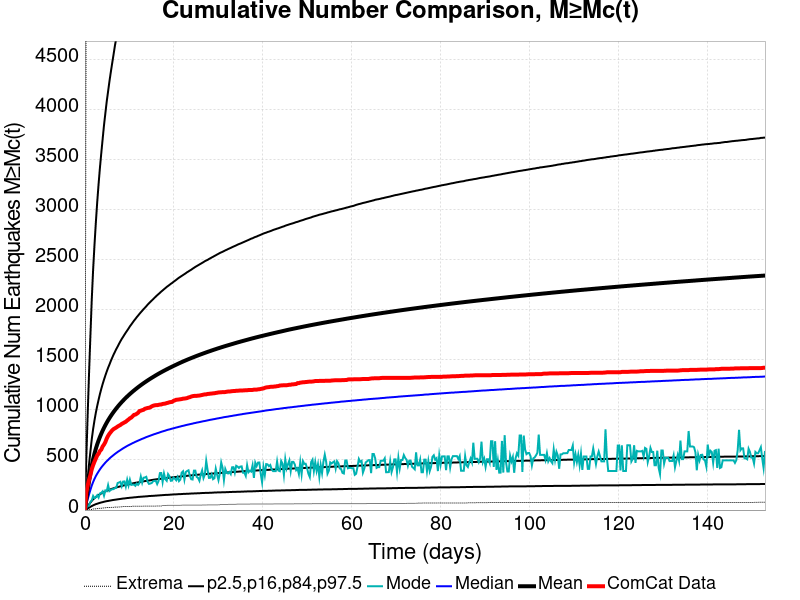

Values plotted in this chart, from the file beside it:
Time (days), ComCat Data, Simulation Mean, Simulation Median, Simulation Mode, Simulation Minimum, Simulation Maximum, 2.5 %-ile, 16 %-ile, 84 %-ile, 97.5 %-ile
0.0, 0.0, 0.0, 0.0, 0.0, 0.0, 0.0, 0.0, 0.0, 0.0, 0.0
0.3063, 175.0, 108.2, 59.0, 20.0, 0.0, 5851, 7.0, 20.0, 175.0, 517.0
0.6125, 244.0, 199.5, 108.0, 41.0, 1.0, 10744, 15.0, 39.0, 320.0, 951.0
0.9188, 302.0, 285.5, 156.0, 45.0, 2.0, 15334, 24.0, 57.0, 457.0, 1359
1.225, 349.0, 366.6, 201.0, 81.0, 4.0, 19487, 32.0, 75.0, 584.0, 1737
1.531, 407.0, 444.2, 244.0, 95.0, 6.0, 23358, 40.0, 92.0, 707.0, 2100
1.838, 448.0, 508.6, 280.0, 141.0, 11.0, 26476, 47.0, 107.0, 808.0, 2398
2.144, 483.0, 563.8, 311.0, 119.0, 11.0, 29180, 53.0, 119.0, 895.0, 2645
2.45, 514.0, 612.4, 339.0, 128.0, 13.0, 31449, 59.0, 130.0, 972.0, 2869
2.756, 545.0, 655.4, 363.0, 148.0, 15.0, 33464, 63.0, 141.0, 1039, 3072
3.063, 562.0, 694.2, 385.0, 125.0, 17.0, 35898, 68.0, 150.0, 1100, 3252
3.369, 590.0, 729.7, 406.0, 166.0, 17.0, 37824, 72.0, 158.0, 1158, 3416
3.675, 604.0, 762.4, 425.0, 172.0, 18.0, 39304, 76.0, 166.0, 1210, 3564
3.981, 635.0, 792.9, 442.0, 187.0, 20.0, 40817, 79.0, 173.0, 1258, 3704
4.288, 654.0, 821.3, 458.0, 143.0, 22.0, 42121, 83.0, 180.0, 1302, 3843
4.594, 679.0, 847.8, 474.0, 196.0, 23.0, 43370, 86.0, 186.0, 1344, 3962
4.9, 714.0, 872.8, 488.0, 189.0, 25.0, 44493, 89.0, 192.0, 1383, 4080
5.206, 741.0, 896.3, 501.0, 249.0, 25.0, 45553, 91.0, 197.0, 1420, 4180
5.513, 762.0, 918.4, 515.0, 190.0, 26.0, 46910, 94.0, 202.0, 1453, 4281
5.819, 779.0, 939.4, 527.0, 201.0, 26.0, 48120, 96.0, 208.0, 1488, 4373
6.125, 796.0, 959.5, 538.0, 208.0, 27.0, 49147, 99.0, 213.0, 1520, 4461
6.432, 808.0, 978.6, 549.0, 209.0, 27.0, 50021, 101.0, 217.0, 1551, 4547
6.738, 816.0, 996.8, 560.0, 220.0, 29.0, 50859, 103.0, 222.0, 1579, 4635
7.044, 824.0, 1014, 570.0, 223.0, 29.0, 51612, 105.0, 226.0, 1607, 4710
7.35, 834.0, 1031, 580.0, 270.0, 30.0, 52332, 107.0, 230.0, 1632, 4787
7.657, 842.0, 1048, 589.0, 275.0, 31.0, 53070, 109.0, 233.0, 1659, 4861
7.963, 849.0, 1063, 598.0, 282.0, 31.0, 53811, 111.0, 237.0, 1684, 4937
8.269, 860.0, 1078, 607.0, 238.0, 34.0, 54495, 113.0, 241.0, 1708, 5006
8.575, 867.0, 1093, 616.0, 284.0, 35.0, 55129, 115.0, 244.0, 1729, 5072
8.882, 875.0, 1107, 624.0, 286.0, 35.0, 55808, 116.0, 248.0, 1751, 5134
9.188, 882.0, 1120, 632.0, 234.0, 35.0, 56479, 118.0, 251.0, 1772, 5191
9.494, 894.0, 1133, 640.0, 303.0, 35.0, 57079, 120.0, 254.0, 1792, 5247
9.8, 904.0, 1146, 647.0, 245.0, 35.0, 57677, 121.0, 257.0, 1812, 5302
10.11, 916.0, 1158, 654.0, 303.0, 35.0, 58227, 123.0, 260.0, 1834, 5365
10.41, 923.0, 1170, 661.0, 251.0, 35.0, 58692, 124.0, 263.0, 1852, 5423
10.72, 936.0, 1182, 668.0, 254.0, 38.0, 59190, 125.0, 266.0, 1871, 5472
11.03, 950.0, 1194, 674.0, 254.0, 38.0, 59696, 127.0, 269.0, 1890, 5526
11.33, 953.0, 1205, 681.0, 242.0, 38.0, 60239, 128.0, 272.0, 1907, 5569
11.64, 961.0, 1215, 687.0, 264.0, 38.0, 60732, 129.0, 274.0, 1925, 5621
11.94, 971.0, 1226, 693.0, 251.0, 38.0, 61234, 131.0, 277.0, 1941, 5667
12.25, 988.0, 1236, 699.0, 269.0, 38.0, 61698, 132.0, 279.0, 1958, 5714
12.56, 992.0, 1247, 705.0, 334.0, 38.0, 62102, 133.0, 282.0, 1974, 5753
12.86, 997.0, 1256, 711.0, 274.0, 38.0, 62580, 134.0, 284.0, 1989, 5796
13.17, 1001, 1266, 716.0, 323.0, 39.0, 63016, 135.0, 287.0, 2005, 5840
13.48, 1011, 1275, 722.0, 325.0, 39.0, 63363, 136.0, 289.0, 2019, 5887
13.78, 1015, 1285, 728.0, 332.0, 39.0, 63766, 137.0, 291.0, 2034, 5928
14.09, 1019, 1294, 733.0, 283.0, 39.0, 64116, 138.0, 293.0, 2050, 5978
14.39, 1021, 1303, 738.0, 261.0, 39.0, 64430, 140.0, 295.0, 2064, 6011
14.7, 1026, 1311, 743.0, 265.0, 39.0, 64771, 140.0, 297.0, 2078, 6055
15.01, 1035, 1320, 748.0, 270.0, 39.0, 65159, 142.0, 300.0, 2091, 6092
15.31, 1041, 1328, 753.0, 287.0, 39.0, 65507, 142.0, 302.0, 2104, 6132
15.62, 1045, 1336, 758.0, 291.0, 39.0, 65820, 143.0, 304.0, 2118, 6166
15.93, 1047, 1345, 762.0, 292.0, 40.0, 66196, 144.0, 306.0, 2131, 6206
16.23, 1047, 1353, 767.0, 259.0, 40.0, 66576, 145.0, 308.0, 2144, 6243
16.54, 1050, 1361, 771.0, 289.0, 41.0, 66997, 146.0, 310.0, 2156, 6275
16.84, 1053, 1368, 776.0, 369.0, 41.0, 67310, 147.0, 311.0, 2168, 6314
17.15, 1054, 1376, 781.0, 370.0, 41.0, 67666, 148.0, 313.0, 2181, 6346
17.46, 1059, 1383, 785.0, 280.0, 45.0, 68022, 149.0, 315.0, 2192, 6383
17.76, 1061, 1390, 789.0, 365.0, 45.0, 68329, 150.0, 316.0, 2204, 6416
18.07, 1063, 1398, 793.0, 308.0, 45.0, 68652, 151.0, 318.0, 2215, 6444
... 440 more rows
